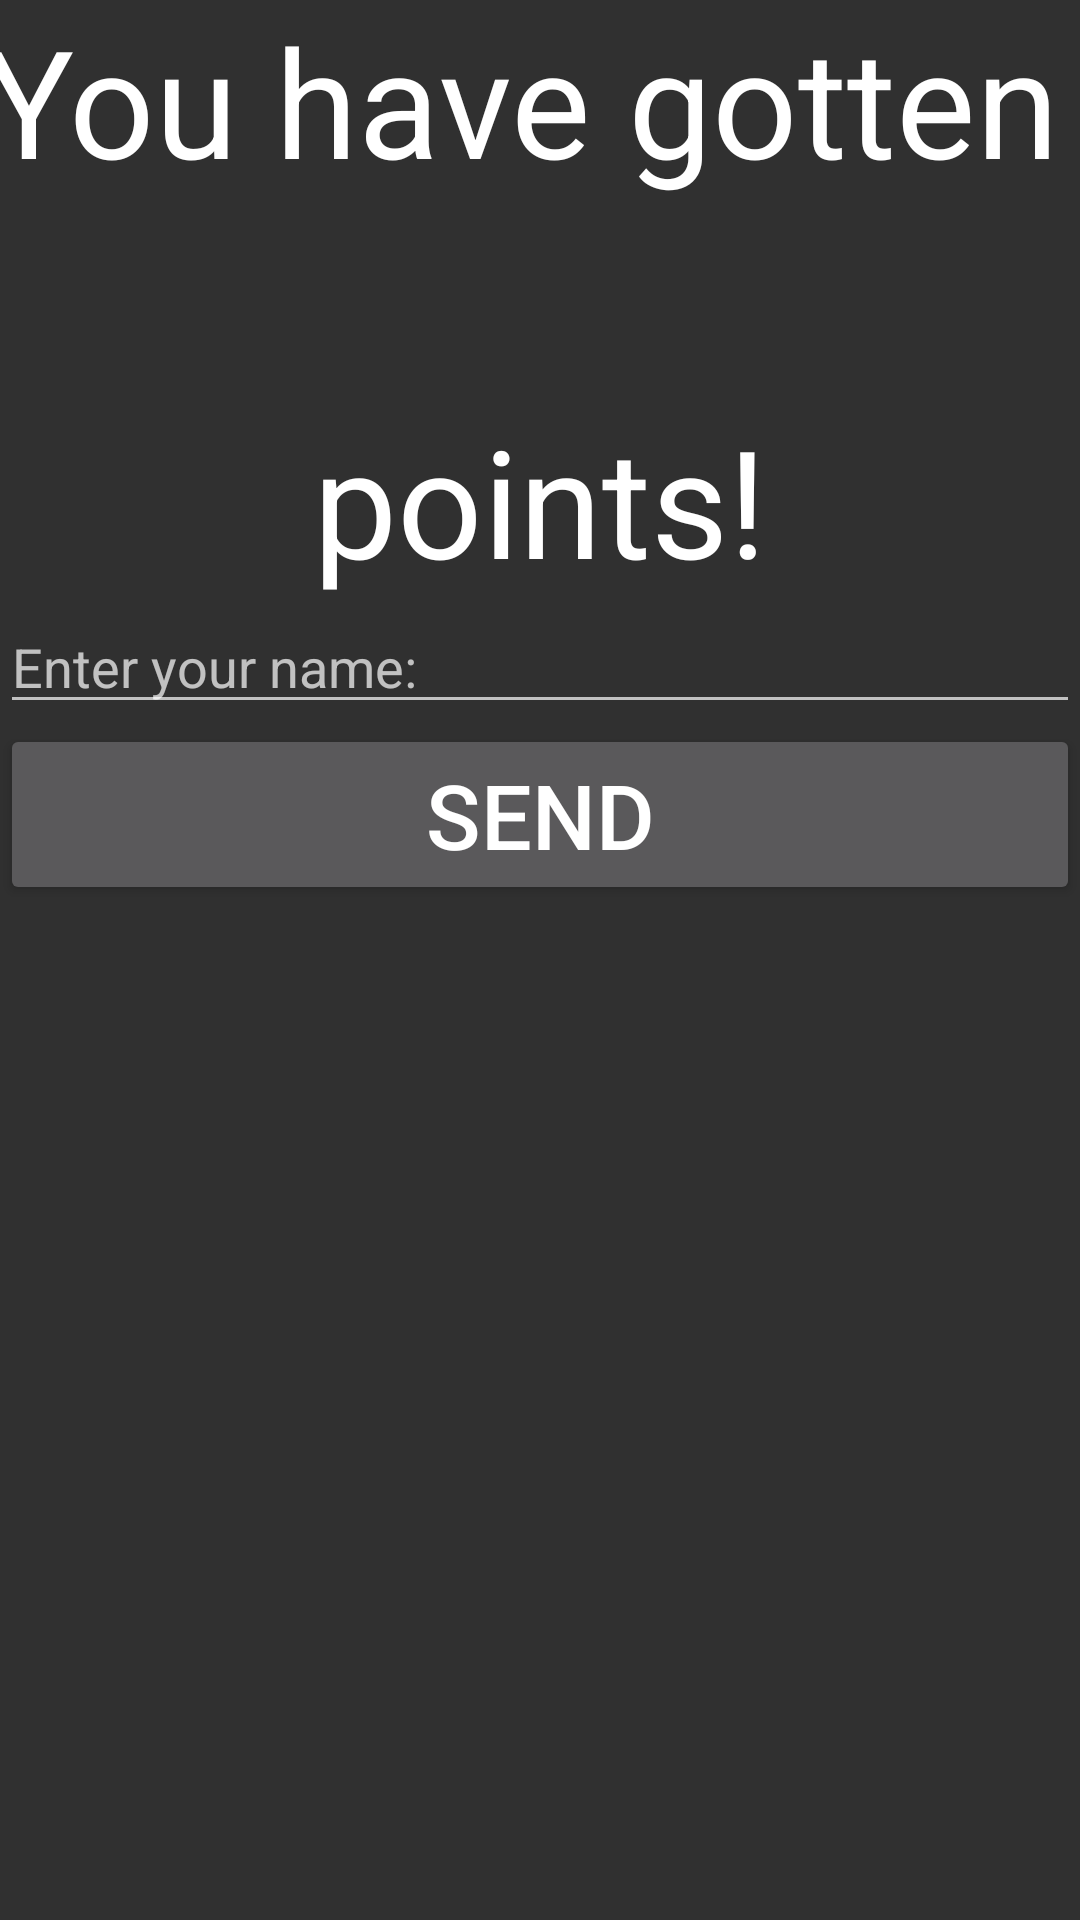

Write the Android layout XML for this screen, with the resource values it uses.
<!-- AndroidManifest.xml: application theme Theme.AppCompat.NoActionBar -->
<!-- res/layout/activity_win.xml -->
<?xml version="1.0" encoding="utf-8"?>
<LinearLayout xmlns:android="http://schemas.android.com/apk/res/android"
    xmlns:app="http://schemas.android.com/apk/res-auto"
    xmlns:tools="http://schemas.android.com/tools"
    android:layout_width="match_parent"
    android:layout_height="match_parent"
    tools:context=".WinActivity"
    android:orientation="vertical">

    <TextView
        android:layout_width="match_parent"
        android:layout_height="wrap_content"
        android:id="@+id/win_message_header1"
        android:text="@string/WinMessageHeader1"
        android:textSize="50sp"
        android:textColor="#ffffff"
        android:gravity="center_horizontal"/>

    <TextView
        android:layout_width="match_parent"
        android:layout_height="wrap_content"
        android:id="@+id/win_message_header2"
        android:text=""
        android:textSize="50sp"
        android:textColor="#ffffff"
        android:gravity="center_horizontal"/>

    <TextView
        android:layout_width="match_parent"
        android:layout_height="wrap_content"
        android:id="@+id/win_message_header3"
        android:text="@string/WinMessageHeader2"
        android:textSize="50sp"
        android:textColor="#ffffff"
        android:gravity="center_horizontal"/>

    <EditText
        android:layout_width="match_parent"
        android:layout_height="wrap_content"
        android:id="@+id/edit_name"
        android:hint="@string/WinMessageAskName"
        android:ems="20"
        android:minEms="1"
        android:maxEms="20"/>

    <Button
        android:layout_width="match_parent"
        android:layout_height="wrap_content"
        android:text="@string/WinMessageSendButton"
        android:textSize="30sp"
        android:id="@+id/send_result"/>

</LinearLayout>
<!-- resources referenced by this layout -->
<resources>
  <string name="WinMessageAskName">Enter your name:</string>
  <string name="WinMessageHeader1">"You have gotten "</string>
  <string name="WinMessageHeader2">points!</string>
  <string name="WinMessageSendButton">Send</string>
</resources>
